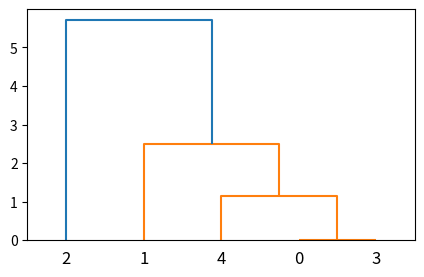

Write the Python code that produced this figure.
from scipy.cluster.hierarchy import dendrogram, linkage, fcluster
from matplotlib import pyplot as plt

X = [[1, 2], [3, 2], [4, 6], [1, 2], [1, 3]]
Z = linkage(X, 'ward')
f = fcluster(Z, 4, 'distance')
fig = plt.figure(figsize=(5, 3))
dn = dendrogram(Z)
plt.show()
